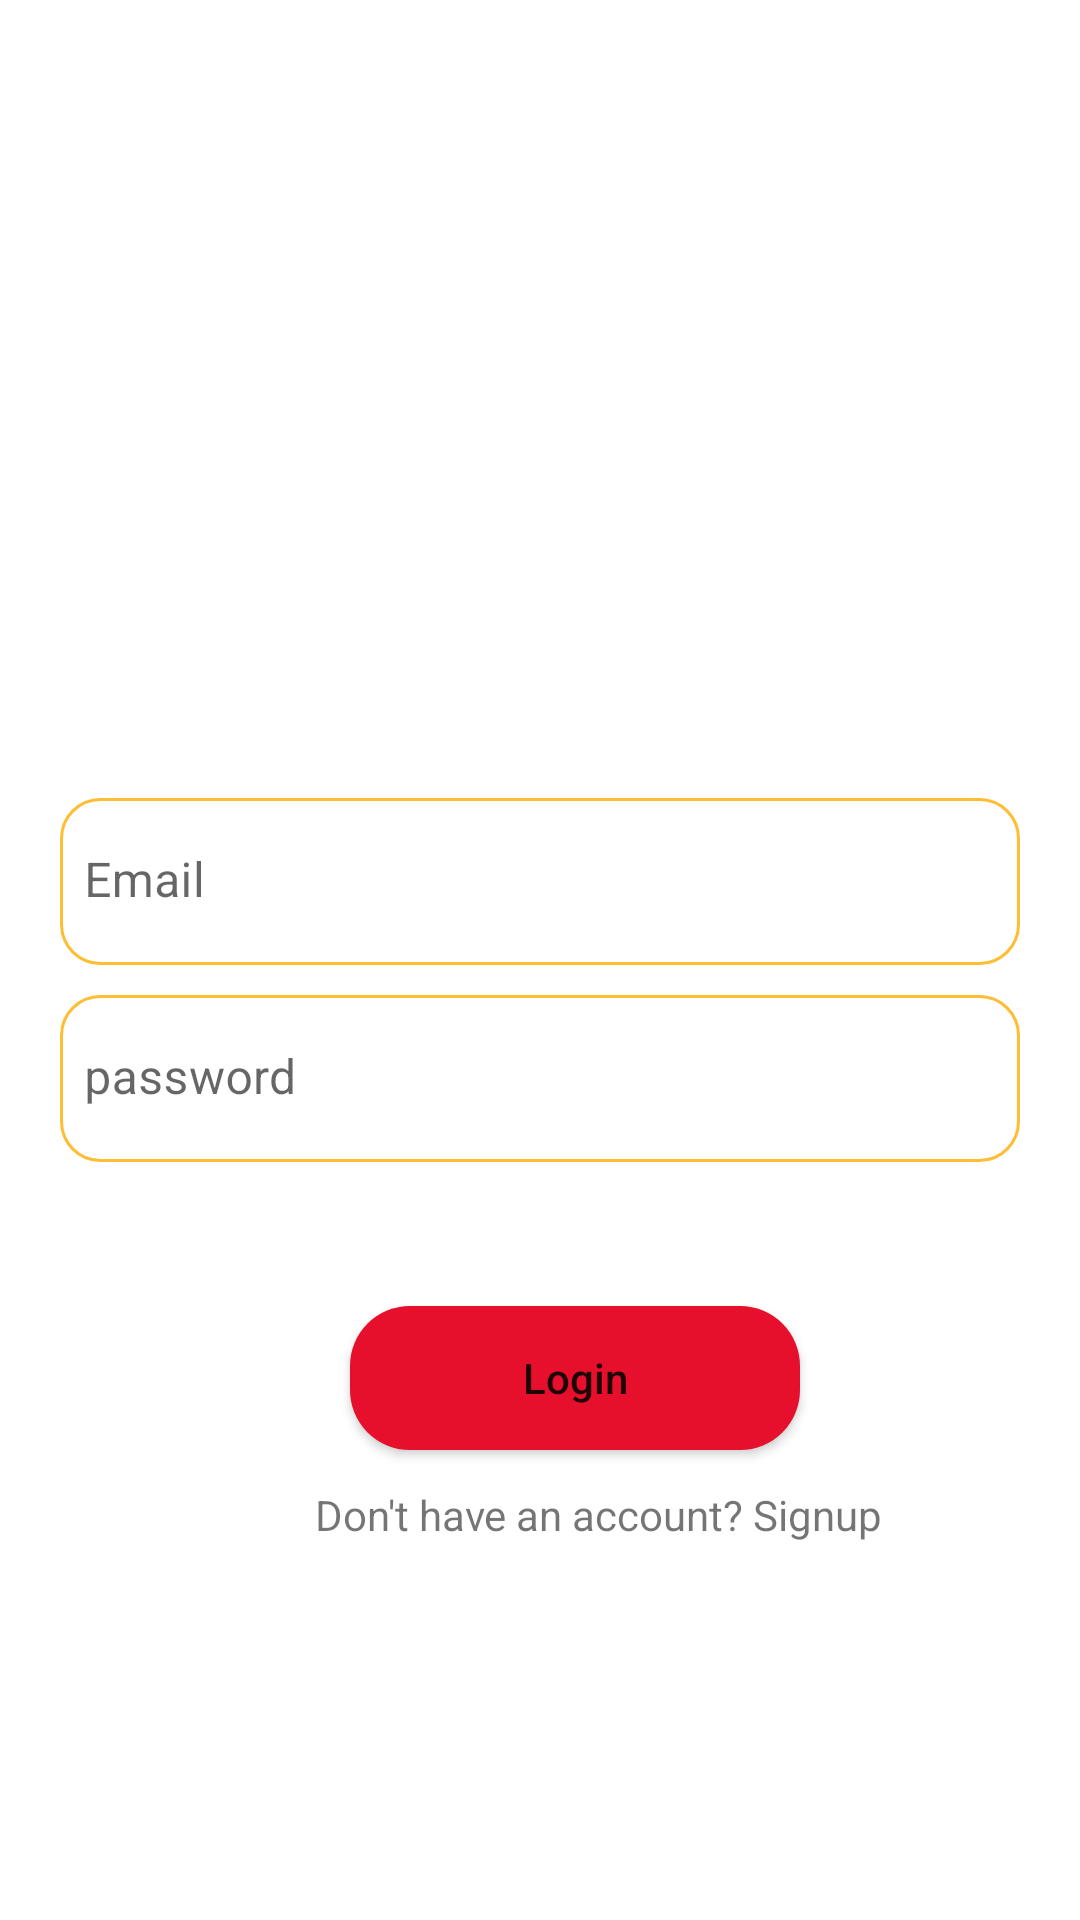

Android layout source for this screen:
<!-- AndroidManifest.xml: application theme Theme.EHotelsApplication -->
<!-- res/layout/activity_login.xml -->
<?xml version="1.0" encoding="utf-8"?>
<androidx.constraintlayout.widget.ConstraintLayout xmlns:android="http://schemas.android.com/apk/res/android"
    xmlns:app="http://schemas.android.com/apk/res-auto"
    xmlns:tools="http://schemas.android.com/tools"
    android:layout_width="match_parent"
    android:layout_height="match_parent"
    tools:context=".LoginActivity">

    <ImageView
        android:id="@+id/logo"
        android:layout_width="match_parent"
        android:layout_height="200dp"
        android:layout_marginTop="26dp"
        android:src="@drawable/foodlogo"
        app:layout_constraintEnd_toEndOf="parent"
        app:layout_constraintStart_toStartOf="parent"
        app:layout_constraintTop_toTopOf="parent" />

    <com.google.android.material.textfield.TextInputLayout
        android:id="@+id/email"
        android:layout_width="match_parent"
        android:layout_height="wrap_content"
        android:layout_marginStart="20dp"
        android:layout_marginEnd="20dp"
        app:boxStrokeWidthFocused="0dp"
        app:boxStrokeWidth="0dp"
        android:layout_marginTop="40dp"
        app:layout_constraintTop_toBottomOf="@id/logo">
        <EditText
            android:id="@+id/edtemail"
            android:layout_width="match_parent"
            android:background="@drawable/custom_input"
            android:layout_height="wrap_content"
            android:hint="Email"
            android:paddingStart="8dp"
            android:paddingEnd="8dp"/>
    </com.google.android.material.textfield.TextInputLayout>
    <com.google.android.material.textfield.TextInputLayout
        android:id="@+id/pin"
        android:layout_width="match_parent"
        android:layout_height="wrap_content"
        android:layout_marginStart="20dp"
        android:layout_marginEnd="20dp"
        app:boxStrokeWidthFocused="0dp"
        app:boxStrokeWidth="0dp"
        android:layout_marginTop="10dp"
        app:layout_constraintTop_toBottomOf="@id/email">
        <EditText
            android:id="@+id/edtpin"
            android:layout_width="match_parent"
            android:background="@drawable/custom_input"
            android:layout_height="wrap_content"
            android:hint="password"
            android:paddingStart="8dp"
            android:paddingEnd="8dp"/>
    </com.google.android.material.textfield.TextInputLayout>


    <androidx.appcompat.widget.AppCompatButton
        android:id="@+id/btn"
        android:layout_width="150dp"
        android:layout_height="wrap_content"
        android:layout_marginStart="142dp"
        android:layout_marginTop="48dp"
        android:layout_marginEnd="119dp"
        android:background="@drawable/button_custom"
        app:layout_constraintEnd_toEndOf="parent"
        android:text="Login"
        android:textAllCaps="false"
        app:layout_constraintStart_toStartOf="parent"
        app:layout_constraintTop_toBottomOf="@id/pin" />

    <TextView
        android:id="@+id/txtuser"
        android:layout_width="wrap_content"
        android:layout_height="wrap_content"
        android:layout_marginStart="158dp"
        android:layout_marginTop="12dp"
        android:layout_marginEnd="119dp"
        android:text="Don't have an account? Signup"
        app:layout_constraintEnd_toEndOf="parent"
        app:layout_constraintStart_toStartOf="parent"
        app:layout_constraintTop_toBottomOf="@id/btn" />

</androidx.constraintlayout.widget.ConstraintLayout>
<!-- resources referenced by this layout -->
<resources>
  <!-- drawable button_custom (drawable) -->
  <?xml version="1.0" encoding="utf-8"?>
  <shape xmlns:android="http://schemas.android.com/apk/res/android">
      <solid android:color="@color/background"/>
      <corners android:radius="20dp"/>
  
  
  </shape>
  <!-- drawable custom_input (drawable) -->
  <?xml version="1.0" encoding="utf-8"?>
  <shape xmlns:android="http://schemas.android.com/apk/res/android">
      <stroke android:color="@color/color1" android:width="1dp"/>
      <corners android:radius="13dp"/>
  
  </shape>
  <style name="Theme.EHotelsApplication" parent="Theme.MaterialComponents.DayNight.DarkActionBar">
          
          <item name="colorPrimary">@color/purple_500</item>
          <item name="colorPrimaryVariant">@color/purple_700</item>
          <item name="colorOnPrimary">@color/white</item>
          
          <item name="colorSecondary">@color/teal_200</item>
          <item name="colorSecondaryVariant">@color/teal_700</item>
          <item name="colorOnSecondary">@color/black</item>
          
          <item name="android:statusBarColor">?attr/colorPrimaryVariant</item>
          
      </style>
  <color name="background">#e6102d</color>
  <color name="color1">#FFBD33</color>
  <color name="purple_500">#FF6200EE</color>
  <color name="purple_700">#FF3700B3</color>
  <color name="white">#FFFFFFFF</color>
  <color name="teal_200">#FF03DAC5</color>
  <color name="teal_700">#FF018786</color>
  <color name="black">#FF000000</color>
</resources>
